Run: headless pygame with SDL's dummy video driver; simulated clock (each Clock.tick advances the game by its frame time, no real sleeping); random seed 0; keys injected as events and as key.get_pressed() state; no mouse input.
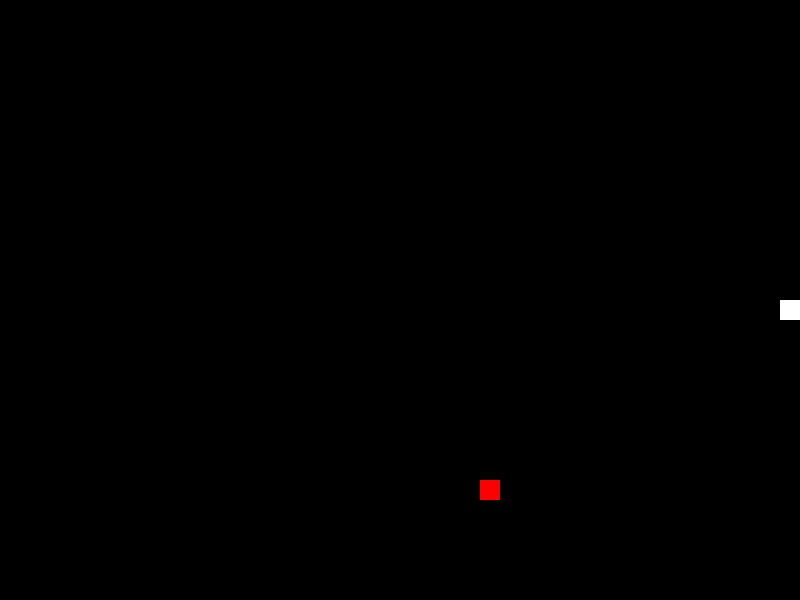
Frame 1 of 1 · flips 1–60 · no input (game ended)

The pygame program that drew these frames:

import pygame
import sys
import random

# Initialize Pygame
pygame.init()

# Set up game variables
width, height = 800, 600
cell_size = 20
snake_speed = 15

# Colors
black = (0, 0, 0)
white = (255, 255, 255)
red = (255, 0, 0)

# Create the screen
screen = pygame.display.set_mode((width, height))
pygame.display.set_caption("Snake Game")

# Snake initial position and direction
snake = [(width // 2, height // 2)]
snake_direction = (cell_size, 0)

# Initial food position
food = (random.randrange(0, width, cell_size), random.randrange(0, height, cell_size))

# Main game loop
while True:
    for event in pygame.event.get():
        if event.type == pygame.QUIT:
            pygame.quit()
            sys.exit()

    # Check for key presses to change snake direction
    keys = pygame.key.get_pressed()
    if keys[pygame.K_UP] and snake_direction != (0, cell_size):
        snake_direction = (0, -cell_size)
    elif keys[pygame.K_DOWN] and snake_direction != (0, -cell_size):
        snake_direction = (0, cell_size)
    elif keys[pygame.K_LEFT] and snake_direction != (cell_size, 0):
        snake_direction = (-cell_size, 0)
    elif keys[pygame.K_RIGHT] and snake_direction != (-cell_size, 0):
        snake_direction = (cell_size, 0)

    # Move the snake
    new_head = (snake[0][0] + snake_direction[0], snake[0][1] + snake_direction[1])

    # Check for collisions with walls or itself
    if (
        new_head[0] < 0
        or new_head[0] >= width
        or new_head[1] < 0
        or new_head[1] >= height
        or new_head in snake
    ):
        pygame.quit()
        sys.exit()

    # Check for collision with food
    if new_head == food:
        snake.append(food)
        food = (random.randrange(0, width, cell_size), random.randrange(0, height, cell_size))
    else:
        snake.pop()

    # Update the snake
    snake.insert(0, new_head)

    # Draw everything
    screen.fill(black)
    for segment in snake:
        pygame.draw.rect(screen, white, (segment[0], segment[1], cell_size, cell_size))
    pygame.draw.rect(screen, red, (food[0], food[1], cell_size, cell_size))

    # Update the display
    pygame.display.flip()

    # Control the snake speed
    pygame.time.Clock().tick(snake_speed)
